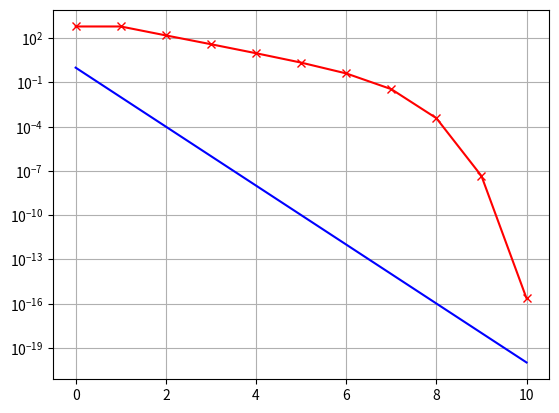

The matplotlib source for this figure: (Note: this script raises an exception after producing the figure.)
import numpy as np
import matplotlib.pyplot as plt
import os
import scipy
# import random

def f(x):
    assert(isinstance(x,np.ndarray))
    return np.array([3*x[0] - np.cos(x[1]*x[2]) - 1.5,\
                    4*x[0]*x[0] - 625*x[1]*x[1] + 2*x[2] - 1,\
                    20*x[2] + np.exp(-x[0]*x[1]) + 9], dtype=float)


def df(x):
    assert(isinstance(x,np.ndarray))
    return np.array( [[3, x[2]*np.sin(x[1]*x[2]), x[1]*np.sin(x[1]*x[2])],\
                    [8*x[0], -1250*x[1], 2],\
                    [-x[1]*np.exp(-x[0]*x[1]), -x[0]*np.exp(-x[0]*x[1]), 20]], dtype = float)

def netwonXD_inv(xn,f,df):
    if np.linalg.det(df(xn)):
        inv = np.linalg.inv(df(xn))
        fxn = f(xn)
        # print("inv:", inv)
        # print("fxn", fxn)
        return xn - np.dot(inv,fxn)
    else:
        print("df is noninvertible...returning input point x_n!")
        return xn

def netwonXD(xn,f,df):
    if np.linalg.det(df(xn)):
        res = f(xn)
        corr = np.linalg.solve(df(xn),res)
        return xn - corr, res
    else:
        print("df is noninvertible->cant be solved...returning input point x_n!")
        return xn

def vecNorm(x):
    return np.sqrt(np.sum(x*x))

if __name__ == "__main__":
    x = np.array([1,1,1], dtype=float)
    print("Starting guess x0: ",x)
    print("norm(x0): ",np.linalg.norm(f(x)))
    print("-"*30)
    print("Iterating...please hold the line!")
    eps = 1e-16
    error = [np.linalg.norm(f(x))]
    iterations = 100
    for i in list(range(0,100)):
        xn1, res = netwonXD(x,f,df)
        error.append(np.linalg.norm(res))
        if np.allclose(xn1,x,rtol=eps):
            # print("x:\n",x)
            # print("xn1:\n",xn1)
            print("Break condition: <xn, xnp1 close>")
            iterations = i+1
            np.copyto(x, xn1)
            break
        np.copyto(x, xn1)
    print("Arrived at solution after ",iterations," iterations.")
    print("final:\n",x)
    print("final error:\n",np.linalg.norm(f(x)))
    print("-"*30)
    print("Trying different break condition...please hold the line")
    x = np.array([1,1,1], dtype=float)
    error = [np.linalg.norm(f(x))]
    iterations = 100
    for i in list(range(0,100)):
        xn1, res = netwonXD(x,f,df)
        error.append(np.linalg.norm(res))
        if np.abs(np.linalg.norm(x) - np.linalg.norm(xn1)) < eps:
            # print("x:\n",x)
            # print("xn1:\n",xn1)
            print("Break condition: <norms converged>")
            iterations = i+1
            break
        np.copyto(x, xn1)
    print("Arrived at solution after ",iterations," iterations.")
    print("final:\n",x)
    print("final error:\n",np.linalg.norm(f(x)))
    x2 = np.power(1e-2,np.arange(0,iterations+1))
    plt.semilogy(np.arange(0,iterations+1),error,"rx-")
    plt.semilogy(np.arange(0,iterations+1),x2,"b-")
    plt.grid()
    plt.show()
    scriptpath = os.path.dirname(__file__)
    plt.savefig(os.path.join(scriptpath,"Ex10_2.png")) 
    
        
        
    